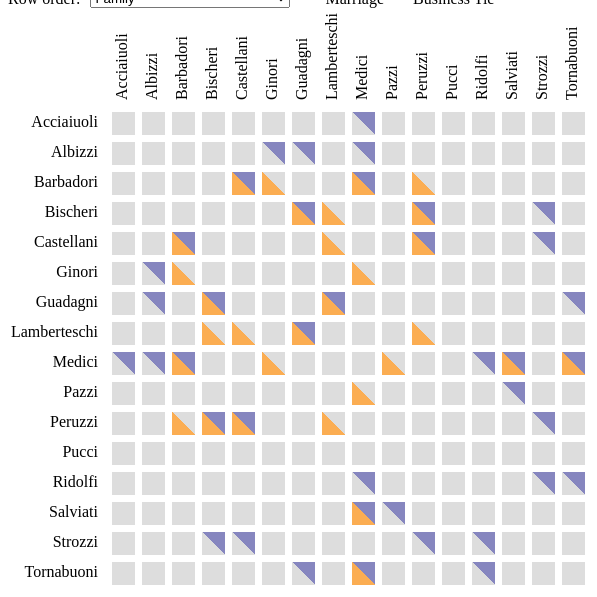
D3 v5 page, settled after 360 driven frames (6 s of simulated time); the page loaded 1 data file(s).


// ── js/Matrix.js

export default function Matrix(){
	// init size
	let margin ={ top: 100, right: 20, bottom: 20, left: 100 };
	let size = 600;// both width and height since we use square, they are the same

    let pos = d3.scaleBand();//input is categorial data and output is continuous scale

    function chart(selection){
        selection.each(function(data){
            // follow the instruction to fill in this part

            // The domain of scaleBand must be categories while its output is continuous. 
            //We use d3.range to generate artificial categories whose size is equal to the number of rows (or columns). 
            // The scale then automatically calculates the size of each based on the number of rows and the size of the canvas 
            pos.domain(d3.range(data.length))//assume the data is always changing 
                .rangeRound([0, size - margin.left - margin.right])//margin convention
                .paddingInner(0.25);//padding between the squares.
            //************initial structure**************************//
            let svg = d3.select(this).selectAll('svg')
                        .data([data]); //update parent 

            let svgEnter = svg.enter().append('svg');
            svgEnter.append('g');//contain the chart

            // merge with the update selection
            svg = svg.merge(svgEnter);//to simplify the code: use svg for the rest of code
            
            // update canvas size
            svg.attr("width", size).attr("height", size);

            let g = svg.select("g")
            .attr("transform", "translate(" + margin.left + "," + margin.top + ")");// have a margin for the chart
            //************initial structure end **************************//

            // Draw matrix rows (and y-axis labels)
            let dataJoin = g.selectAll(".matrix-row")//dataJoin contain the update selection
                            .data(data, d=>d.index);

            let rowsGroups = dataJoin.enter()
                            .append("g")
                            .attr("class", "matrix-row");
                    
            rowsGroups.merge(dataJoin)  // merge ENTER + UPDATE groups //rows
                            .style('opacity', 0.5)
                            .transition()
                            .duration(1000)//1 second
                            .style('opacity', 1)
                            .attr("transform", (d,i)=>"translate(0," + pos(i) + ")");//position of the row
            
          // Draw static columns
            rowsGroups.selectAll(".matrix-cell-marriage") //columns
                            .data(d=> d.cols) //d = data for each row
                            .enter().append("path") // columns are intialized once and never change.
                            .attr('d', (d, i)=>'M ' + pos(i) +' '+ 0 + ' l ' + pos.bandwidth() + ' 0 l 0 ' + pos.bandwidth() + ' z')
                            .attr("fill", d=>d.marriage == 0 ? "#ddd" : "#8686bf")
                            .attr("class", "matrix-cell matrix-cell-marriage")// used for the mouseover and mouseout event below
                            .on("mouseover", handleMouseoverCell)
                            .on("mouseout", handleMouseoutCell);
                    
            rowsGroups.selectAll(".matrix-cell-business") //columns
                            .data(d=> d.cols)
                            .enter().append("path")
                            .attr('d', (d,i)=>'M ' + pos(i) +' '+ 0 + ' l 0 ' + pos.bandwidth() + ' l ' + pos.bandwidth() + ' 0 z')// M: move to a position; (pos(i), 0) position; l: draw a line; z: close a path
                            .attr("fill", d=>d.business == 0 ? "#ddd" : "#fbad52")//#ddd gray => no business; 
                            .attr("class", "matrix-cell matrix-cell-business")// used for the mouseover and mouseout event below
                            .on("mouseover", handleMouseoverCell)
                            .on("mouseout", handleMouseoutCell);

            // Draw Row and Column Labels:
            rowsGroups.append("text")
                    .attr("class", "matrix-row-label")
                    .attr("y", pos.bandwidth() / 2)
                    .attr("dx", -10)
                    .attr("text-anchor", "end")
                    .attr("alignment-baseline", "middle")
                    .text(d=>d.Family);

            g.selectAll(".matrix-column-label")
                    .data(data).enter().append("text")//for column label we only  need to care about the enter selection because they are drawn only once (unless you also want to reorder columns later on).
                    .attr("class", "matrix-column-label")
                    .attr("alignment-baseline", "middle")
                    .attr("transform", function(d, i){
                        // make it vertical
                        // can make it vertical using "writing-mode" attribute as well
                        return "translate(" +( pos(i)+ pos.bandwidth()/2)+ ",-8) rotate(270)"
                    })
                    .text(d=> d.Family);
        });
    }
    return chart;
}

// mouseover
function handleMouseoverCell(d,i){
    // this:  contains a current node in focus. (it is the SVG path representing the triangle cell.)
    // this.parentNode: retrieve its ancestors (parent row group)
    // datum: row data
    let row = d3.select(this.parentNode).datum().index; // parent: row
    let col = i;
    let g = d3.select(this.parentNode.parentNode);// get group

    g.selectAll(".matrix-cell")
        .filter(d=>d.r!==row && d.c!==col)
        .transition()
        .duration(200)
        .attr("fill-opacity", 0.2);

};

function handleMouseoutCell(){
    let g = d3.select(this.parentNode.parentNode);// get group
    g.selectAll(".matrix-cell")
        .transition()
        .duration(200)
        .attr("fill-opacity", 1);
   };


// ── js/main.js

import Matrix from './Matrix.js';
let matrix = Matrix();
let viewData; //save data globally

// Use queue.js to read the two datasets asynchronous
d3.json('data/florentine-family.json').then(data=>{
    console.log(data); 
    viewData = transform(data);

	d3.select('#chart-area')
		.datum(viewData)
        .call(matrix);
});

function transform(data){
    let rows = [],
        n = data.nodes.length;
    // console.log(n);

    rows = data.nodes.map((node,i)=>({
        ...node,
        index : i, //keep the original order of each row
        numMarriages : 0,
        numBusinessTies : 0,
        numAllRelations : 0,
        cols: d3.range(n).map(j=>({r:i, c:j, marriage: 0, business:0}))//initialize to 0
        //d3.range generates a list of numbers from 1 to the given n
    }))
    data.links.forEach(function(link){
        //loop through the links set 1 in marriage or business 
        // if there is a link between the source and the target.
        // count links for reordering later
        rows[link.source].numAllRelations += 1;
        rows[link.target].numAllRelations += 1;
        if (link.type==='marriage'){
			rows[link.source].cols[link.target].marriage = 1;

			rows[link.source].numMarriages += 1;
			rows[link.target].numMarriages += 1;
		}
		if (link.type==='business'){
			rows[link.source].cols[link.target].business = 1;

			rows[link.source].numBusinessTies += 1;
			rows[link.target].numBusinessTies += 1;
		}
    });
    console.log(rows);
    return rows;
}

document.querySelector("#select-order-type").addEventListener("change", function(){
    let type = this.value;
    // for family name: we arrange the rows in ascending order: a -> z
    // for other: we arrange the row according to values
	viewData.sort((a, b)=>type == "index"? (a[type] - b[type]) : b[type] - a[type]);
	d3.select('#chart-area')
		.call(matrix);

});


### data: data/florentine-family.json
{
 "nodes": [
  {
   "Family": "Acciaiuoli",
   "Wealth": "10",
   "NumberPriorates": "53"
  },
  {
   "Family": "Albizzi",
   "Wealth": "36",
   "NumberPriorates": "65"
  },
  {
   "Family": "Barbadori",
   "Wealth": "55",
   "NumberPriorates": "0"
  },
  {
   "Family": "Bischeri",
   "Wealth": "44",
   "NumberPriorates": "12"
  },
  {
   "Family": "Castellani",
   "Wealth": "20",
   "NumberPriorates": "22"
  },
  {
   "Family": "Ginori",
   "Wealth": "32",
   "NumberPriorates": "0"
  },
  {
   "Family": "Guadagni",
   "Wealth": "8",
   "NumberPriorates": "21"
  },
  {
   "Family": "Lamberteschi",
   "Wealth": "42",
   "NumberPriorates": "0"
  },
  "... 8 more items"
 ],
 "links": [
  {
   "type": "marriage",
   "source": 0,
   "target": 8
  },
  {
   "type": "marriage",
   "source": 1,
   "target": 5
  },
  {
   "type": "marriage",
   "source": 1,
   "target": 6
  },
  {
   "type": "marriage",
   "source": 1,
   "target": 8
  },
  {
   "type": "marriage",
   "source": 2,
   "target": 4
  },
  {
   "type": "marriage",
   "source": 2,
   "target": 8
  },
  {
   "type": "marriage",
   "source": 3,
   "target": 6
  },
  {
   "type": "marriage",
   "source": 3,
   "target": 10
  },
  "... 62 more items"
 ]
}